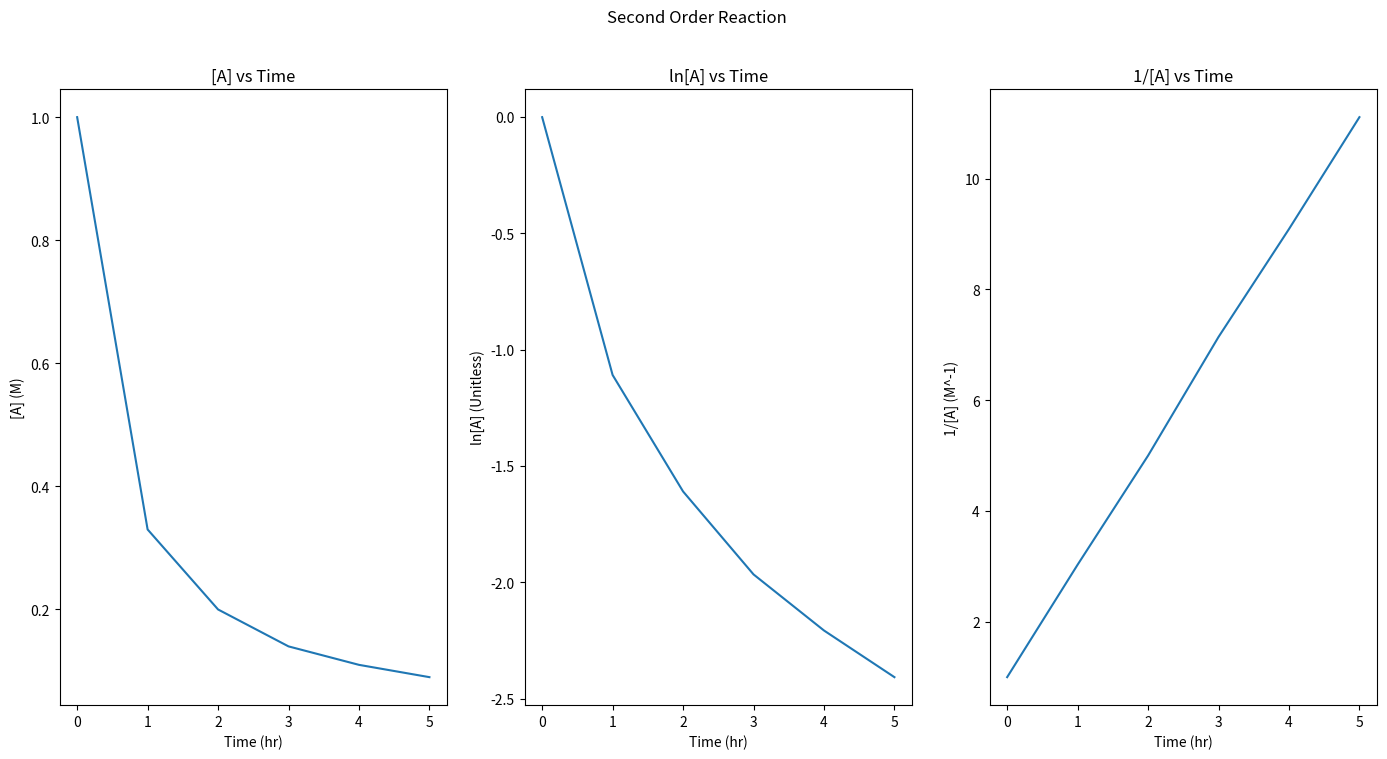

Write Python code to recreate this figure.
import math
import matplotlib.pyplot as plt
import numpy as np
import pandas as pd

def __main__():
    ZeroOrderA = np.array([1.00,0.88,0.75,0.63,0.50,0.38])
    FirstOrderA = np.array([1.00,0.55,0.30,0.17,0.09,0.05])
    SecondOrderA = np.array([1.00,0.33,0.20,0.14,0.11,0.09])    
    Time = np.array([0,1,2,3,4,5])
    
    DFZero = pd.DataFrame({"Time": Time, "[A]": ZeroOrderA})
    DFFirst = pd.DataFrame({"Time": Time, "[A]": FirstOrderA})
    DFSecond = pd.DataFrame({"Time": Time, "[A]": SecondOrderA})
    
    ListDFs = [DFZero, DFFirst, DFSecond]
    
    for DF in ListDFs:
        DF['ln[A]'] = np.log(DF['[A]'])
        DF['1/[A]'] = 1/(DF['[A]'])
        
    fig, ax = plt.subplots(nrows = 1, ncols = 3, figsize = (17, 8))
    fig.suptitle("Second Order Reaction")
    
    ax[0].plot(ListDFs[2]["Time"], ListDFs[2]['[A]'])
    ax[0].set_title("[A] vs Time")
    ax[0].set_xlabel("Time (hr)")
    ax[0].set_ylabel("[A] (M)")
    
    ax[1].plot(ListDFs[2]["Time"], ListDFs[2]['ln[A]'])
    ax[1].set_title("ln[A] vs Time")
    ax[1].set_xlabel("Time (hr)")
    ax[1].set_ylabel("ln[A] (Unitless)")
    
    ax[2].plot(ListDFs[2]["Time"], ListDFs[2]['1/[A]'])
    ax[2].set_title("1/[A] vs Time")
    ax[2].set_xlabel("Time (hr)")
    ax[2].set_ylabel("1/[A] (M^-1)")
    
    plt.show()


    
    
__main__()
